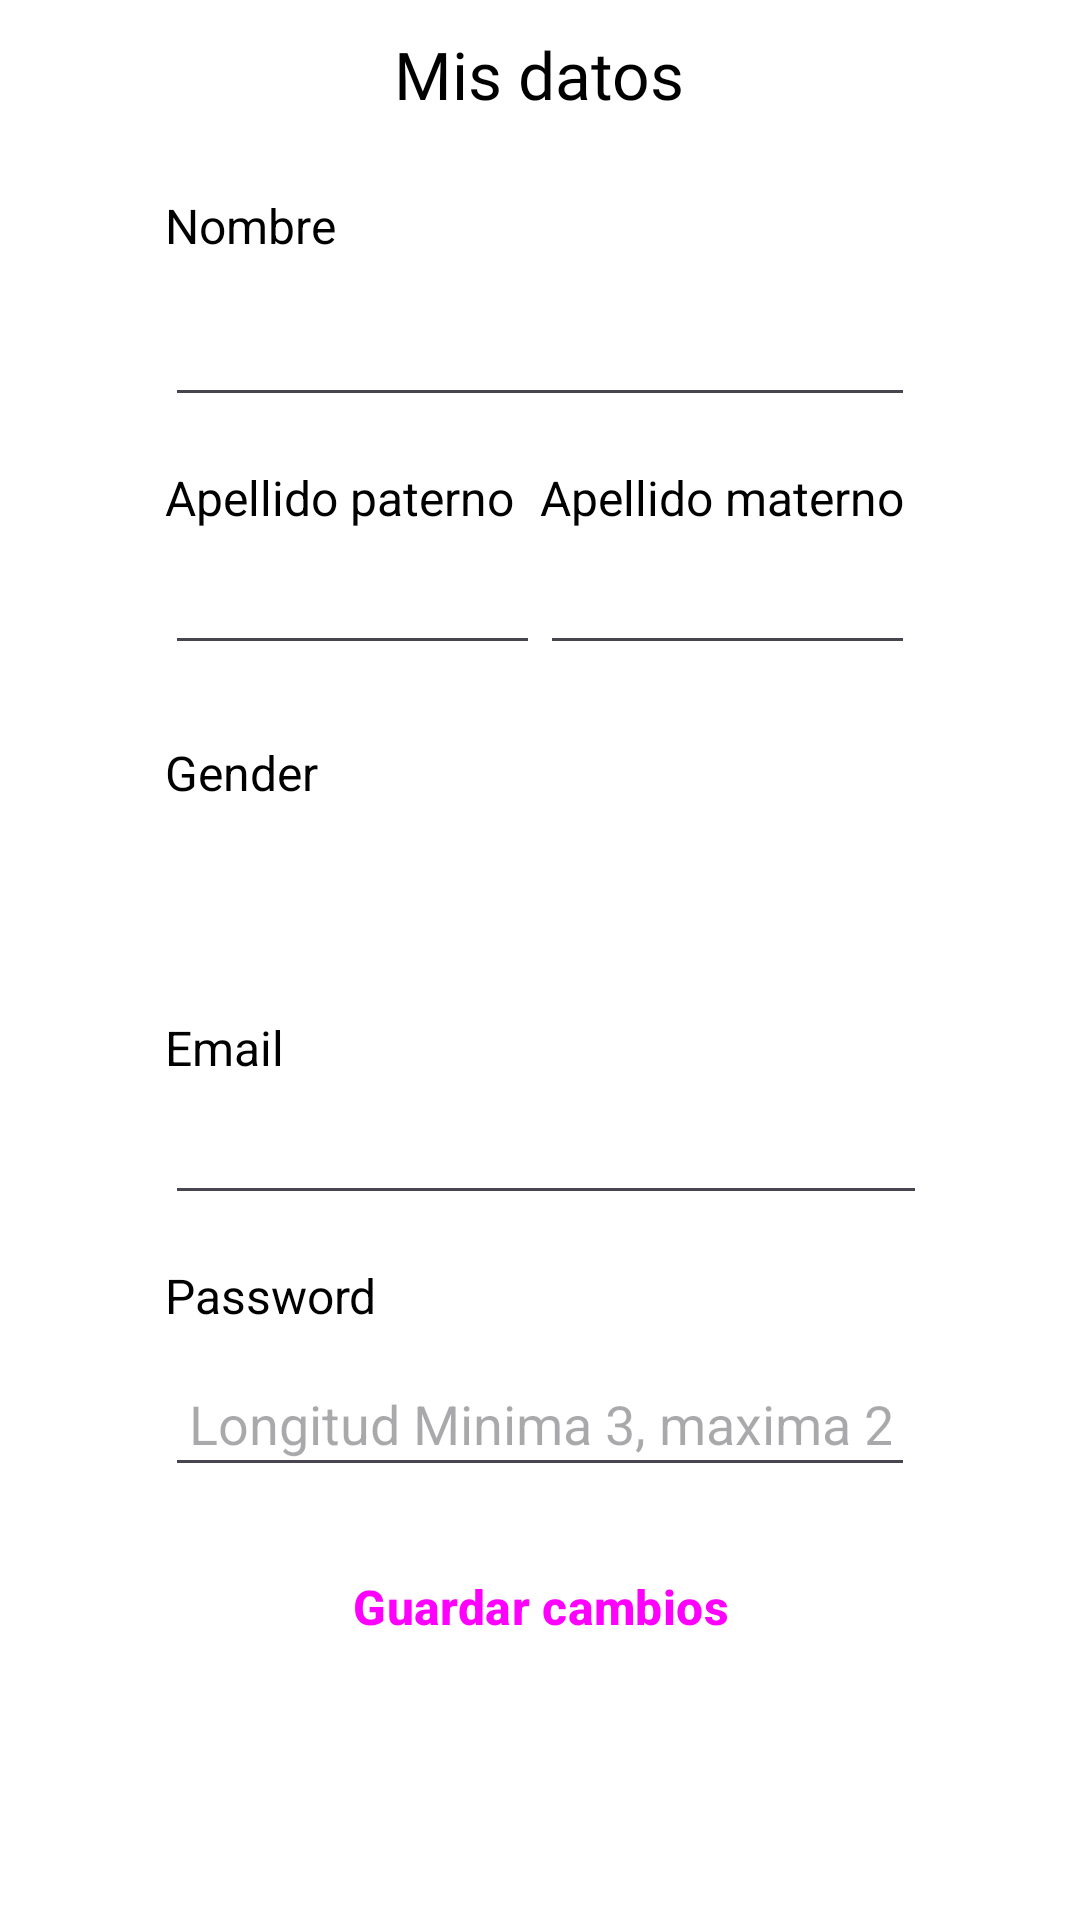

The Android layout XML behind this screen, and the referenced resources:
<!-- AndroidManifest.xml: application theme Theme.APIARCAMENTO -->
<!-- res/layout/activity_mis_datos.xml -->
<?xml version="1.0" encoding="utf-8"?>
<RelativeLayout
    xmlns:android="http://schemas.android.com/apk/res/android"
    xmlns:app="http://schemas.android.com/apk/res-auto"
    xmlns:tools="http://schemas.android.com/tools"
    android:id="@+id/container"
    android:layout_width="match_parent"
    android:layout_height="match_parent"
    android:background="@color/white">

    <ScrollView
        android:id="@+id/scroll"
        android:layout_width="match_parent"
        android:layout_height="match_parent"
        android:fillViewport="true">

        <LinearLayout
            android:layout_width="match_parent"
            android:layout_height="wrap_content"
            android:orientation="vertical"
            android:paddingStart="55dp"
            android:paddingEnd="55dp"
            android:paddingTop="10dp"
            android:paddingBottom="10dp"
            android:background="@color/white">

            <TextView
                android:id="@+id/nom_app"
                android:layout_width="wrap_content"
                android:layout_height="wrap_content"
                android:textColor="@color/black"
                android:fontFamily="@font/osval"
                android:text="Mis datos"
                android:textSize="22dp"
                android:layout_gravity="center_horizontal"
                android:lineSpacingExtra="2sp"
                />

            
            <TextView
                android:id="@+id/text_name"
                android:layout_marginTop="25dp"
                android:layout_width="wrap_content"
                android:layout_height="wrap_content"
                android:textColor="@color/black"
                android:text="Nombre"
                android:textSize="16sp"
                android:lineSpacingExtra="2sp"
                />

            <EditText
                android:id="@+id/nameField"
                android:layout_width="match_parent"
                android:layout_height="45dp"
                android:layout_marginTop="8dp"
                android:paddingStart="8dp"
                android:paddingEnd="8dp"
                tools:ignore="SpeakableTextPresentCheck,TouchTargetSizeCheck" />

            
            <LinearLayout
                android:id="@+id/contenedorApellidos"
                android:layout_width="match_parent"
                android:layout_height="wrap_content"
                android:layout_marginTop="16dp"
                android:orientation="horizontal">

                <LinearLayout
                    android:layout_width="0dp"
                    android:layout_height="wrap_content"
                    android:layout_weight="1"
                    android:orientation="vertical">

                    <TextView
                        android:id="@+id/text_lastname1"
                        android:layout_width="wrap_content"
                        android:layout_height="wrap_content"
                        android:textColor="@color/black"
                        android:text="Apellido paterno"
                        android:textSize="16sp"
                        android:lineSpacingExtra="2sp"
                        />

                    <EditText
                        android:id="@+id/usernameField"
                        android:layout_width="match_parent"
                        android:layout_height="45dp"
                        tools:ignore="SpeakableTextPresentCheck,TouchTargetSizeCheck" />
                </LinearLayout>

                <LinearLayout
                    android:layout_width="0dp"
                    android:layout_height="wrap_content"
                    android:layout_weight="1"
                    android:orientation="vertical">

                    <TextView
                        android:id="@+id/text_lastname2"
                        android:layout_width="wrap_content"
                        android:layout_height="wrap_content"
                        android:textColor="@color/black"
                        android:text="Apellido materno"
                        android:textSize="16sp"
                        android:lineSpacingExtra="2sp"
                        />

                    <EditText
                        android:id="@+id/MSurnameField"
                        android:layout_width="match_parent"
                        android:layout_height="45dp"
                        tools:ignore="SpeakableTextPresentCheck,TouchTargetSizeCheck" />
                </LinearLayout>
            </LinearLayout>

            
            <TextView
                android:id="@+id/text_gender"
                android:layout_marginTop="25dp"
                android:layout_width="wrap_content"
                android:layout_height="wrap_content"
                android:textColor="@color/black"
                android:text="Gender"
                android:layout_below="@id/contenedorApellidos"
                android:textSize="16sp"
                android:lineSpacingExtra="2sp"
                />

            <Spinner
                android:id="@+id/genderSpinner"
                android:layout_width="342dp"
                android:layout_height="45dp"
                android:layout_below="@id/text_gender"
                android:layout_centerHorizontal="true"
                android:inputType="textEmailAddress"
                tools:ignore="SpeakableTextPresentCheck,TouchTargetSizeCheck" />

            
            <TextView
                android:id="@+id/text_email"
                android:layout_marginTop="25dp"
                android:layout_width="wrap_content"
                android:layout_height="wrap_content"
                android:textColor="@color/black"
                android:text="Email"
                android:layout_below="@id/genderSpinner"
                android:textSize="16sp"
                android:lineSpacingExtra="2sp"
                />

            <EditText
                android:id="@+id/emailField"
                android:layout_width="342dp"
                android:layout_height="45dp"
                android:layout_below="@id/text_email"
                android:layout_centerHorizontal="true"
                android:inputType="textEmailAddress"
                tools:ignore="SpeakableTextPresentCheck,TouchTargetSizeCheck" />

            
            <TextView
                android:id="@+id/text_password"
                android:layout_marginTop="16dp"
                android:layout_width="wrap_content"
                android:layout_height="wrap_content"
                android:textColor="@color/black"
                android:text="Password"
                android:textSize="16sp"
                android:lineSpacingExtra="2sp"
                />

            <EditText
                android:id="@+id/passwordField"
                android:layout_width="match_parent"
                android:layout_height="45dp"
                android:layout_marginTop="8dp"
                android:paddingStart="8dp"
                android:paddingEnd="8dp"
                android:inputType="textPassword"
                android:password="true"
                android:hint="Longitud Minima 3, maxima 20"
                tools:ignore="SpeakableTextPresentCheck,TouchTargetSizeCheck" />

            <Button
                android:id="@+id/btn_login"
                android:textStyle="bold"
                style="@style/Widget.Material3.Button.ElevatedButton"
                android:layout_width="match_parent"
                android:layout_height="48dp"
                android:layout_marginTop="16dp"
                android:text="Guardar cambios"
                android:textSize="16sp"/>
        </LinearLayout>
    </ScrollView>
</RelativeLayout>
<!-- resources referenced by this layout -->
<resources>
  <color name="black">#FF000000</color>
  <color name="white">#FFFFFFFF</color>
  <style name="Theme.APIARCAMENTO" parent="Base.Theme.APIARCAMENTO" />
  <style name="Base.Theme.APIARCAMENTO" parent="Theme.Material3.Light.NoActionBar">
          <item name="colorPrimary">@color/md_theme_light_primary</item>
          <item name="colorOnPrimary">@color/md_theme_light_onPrimary</item>
          <item name="colorPrimaryContainer">@color/md_theme_light_primaryContainer</item>
          <item name="colorOnPrimaryContainer">@color/md_theme_light_onPrimaryContainer</item>
          <item name="colorSecondary">@color/md_theme_light_secondary</item>
          <item name="colorOnSecondary">@color/md_theme_light_onSecondary</item>
          <item name="colorSecondaryContainer">@color/md_theme_light_secondaryContainer</item>
          <item name="colorOnSecondaryContainer">@color/md_theme_light_onSecondaryContainer</item>
          <item name="colorTertiary">@color/md_theme_light_tertiary</item>
          <item name="colorOnTertiary">@color/md_theme_light_onTertiary</item>
          <item name="colorTertiaryContainer">@color/md_theme_light_tertiaryContainer</item>
          <item name="colorOnTertiaryContainer">@color/md_theme_light_onTertiaryContainer</item>
          <item name="colorError">@color/md_theme_light_error</item>
          <item name="colorErrorContainer">@color/md_theme_light_errorContainer</item>
          <item name="colorOnError">@color/md_theme_light_onError</item>
          <item name="colorOnErrorContainer">@color/md_theme_light_onErrorContainer</item>
          <item name="android:colorBackground">@color/md_theme_light_background</item>
          <item name="colorOnBackground">@color/md_theme_light_onBackground</item>
          <item name="colorSurface">@color/md_theme_light_surface</item>
          <item name="colorOnSurface">@color/md_theme_light_onSurface</item>
          <item name="colorSurfaceVariant">@color/md_theme_light_surfaceVariant</item>
          <item name="colorOnSurfaceVariant">@color/md_theme_light_onSurfaceVariant</item>
          <item name="colorOutline">@color/md_theme_light_outline</item>
          <item name="colorOnSurfaceInverse">@color/md_theme_light_inverseOnSurface</item>
          <item name="colorSurfaceInverse">@color/md_theme_light_inverseSurface</item>
          <item name="colorPrimaryInverse">@color/md_theme_light_inversePrimary</item>
      </style>
  <color name="md_theme_light_primary">#425AA9</color>
  <color name="md_theme_light_onPrimary">#FFFFFF</color>
  <color name="md_theme_light_primaryContainer">#DCE1FF</color>
  <color name="md_theme_light_onPrimaryContainer">#00164F</color>
  <color name="md_theme_light_secondary">#814792</color>
  <color name="md_theme_light_onSecondary">#FFFFFF</color>
  <color name="md_theme_light_secondaryContainer">#FAD7FF</color>
  <color name="md_theme_light_onSecondaryContainer">#330044</color>
  <color name="md_theme_light_tertiary">#8A4485</color>
  <color name="md_theme_light_onTertiary">#FFFFFF</color>
  <color name="md_theme_light_tertiaryContainer">#FFD7F6</color>
  <color name="md_theme_light_onTertiaryContainer">#380038</color>
  <color name="md_theme_light_error">#BA1A1A</color>
  <color name="md_theme_light_errorContainer">#FFDAD6</color>
  <color name="md_theme_light_onError">#FFFFFF</color>
  <color name="md_theme_light_onErrorContainer">#410002</color>
  <color name="md_theme_light_background">#FEFBFF</color>
  <color name="md_theme_light_onBackground">#1B1B1F</color>
  <color name="md_theme_light_surface">#FEFBFF</color>
  <color name="md_theme_light_onSurface">#1B1B1F</color>
  <color name="md_theme_light_surfaceVariant">#E2E1EC</color>
  <color name="md_theme_light_onSurfaceVariant">#45464F</color>
  <color name="md_theme_light_outline">#767680</color>
  <color name="md_theme_light_inverseOnSurface">#F2F0F4</color>
  <color name="md_theme_light_inverseSurface">#303034</color>
  <color name="md_theme_light_inversePrimary">#B6C4FF</color>
</resources>
